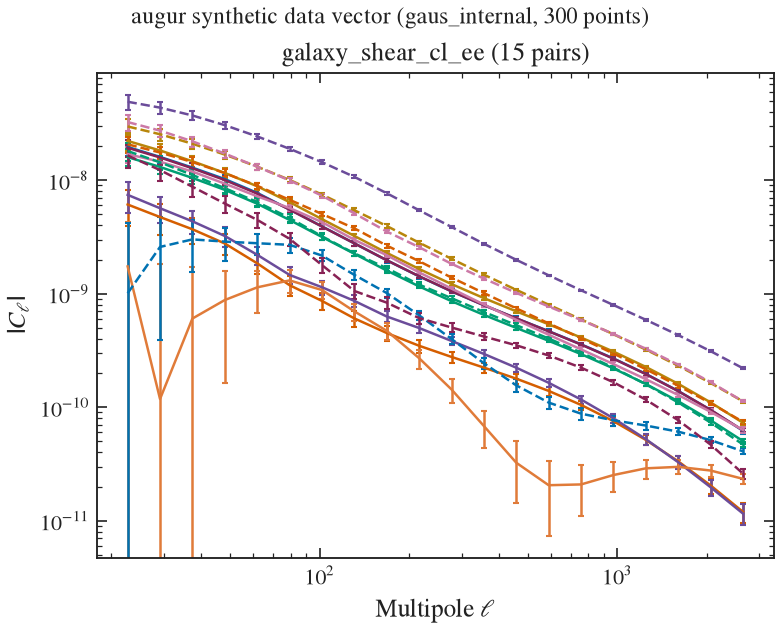

The table this chart was drawn from, first rows:
# label: augur synthetic data vector (ga…, 300 points)
# quantity: angular_power_spectra
# units: ell dimensionless, cl dimensionless, sigma = sqrt(diag cov)
# config: /Users/nramachandra/hep-genesi…
# sacc: /Users/nramachandra/hep-genesis-…
# cov_type: gaus_internal
stat, tr1, tr2, ell, cl, sigma, in_likelihood
galaxy_shear_cl_ee, src0, src0, 22.67, 1.9659622e-08, 3.1308271e-09, 1
galaxy_shear_cl_ee, src0, src0, 29.12, 1.6069758e-08, 2.0403714e-09, 1
galaxy_shear_cl_ee, src0, src0, 37.41, 1.2927731e-08, 1.3209367e-09, 1
galaxy_shear_cl_ee, src0, src0, 48.07, 1.0247842e-08, 8.5217575e-10, 1
galaxy_shear_cl_ee, src0, src0, 61.75, 7.7471482e-09, 5.3458493e-10, 1
galaxy_shear_cl_ee, src0, src0, 79.33, 5.5254365e-09, 3.2956992e-10, 1
galaxy_shear_cl_ee, src0, src0, 101.9, 3.9285765e-09, 2.0918338e-10, 1
galaxy_shear_cl_ee, src0, src0, 130.9, 2.7834866e-09, 1.3565492e-10, 1
galaxy_shear_cl_ee, src0, src0, 168.2, 1.974096e-09, 9.0642397e-11, 1
galaxy_shear_cl_ee, src0, src0, 216.1, 1.4242583e-09, 6.2570044e-11, 1
galaxy_shear_cl_ee, src0, src0, 277.6, 1.0506564e-09, 4.4456885e-11, 1
galaxy_shear_cl_ee, src0, src0, 356.7, 7.9265055e-10, 3.2314682e-11, 1
galaxy_shear_cl_ee, src0, src0, 458.2, 6.0772327e-10, 2.387662e-11, 1
galaxy_shear_cl_ee, src0, src0, 588.7, 4.6842342e-10, 1.7838535e-11, 1
galaxy_shear_cl_ee, src0, src0, 756.3, 3.5853738e-10, 1.3427595e-11, 1
galaxy_shear_cl_ee, src0, src0, 971.6, 2.6941463e-10, 1.0162882e-11, 1
galaxy_shear_cl_ee, src0, src0, 1248, 1.9691649e-10, 7.7273575e-12, 1
galaxy_shear_cl_ee, src0, src0, 1604, 1.3910969e-10, 5.9008744e-12, 1
galaxy_shear_cl_ee, src0, src0, 2060, 9.4678587e-11, 4.5248613e-12, 1
galaxy_shear_cl_ee, src0, src0, 2647, 6.2100324e-11, 3.483094e-12, 1
galaxy_shear_cl_ee, src0, src1, 22.67, -6.1180178e-09, 2.1628425e-09, 1
galaxy_shear_cl_ee, src0, src1, 29.12, -4.7436984e-09, 1.4333819e-09, 1
galaxy_shear_cl_ee, src0, src1, 37.41, -3.7010747e-09, 9.3228196e-10, 1
galaxy_shear_cl_ee, src0, src1, 48.07, -2.7735857e-09, 5.9577815e-10, 1
galaxy_shear_cl_ee, src0, src1, 61.75, -1.8554895e-09, 3.7567001e-10, 1
galaxy_shear_cl_ee, src0, src1, 79.33, -1.1904756e-09, 2.3882082e-10, 1
galaxy_shear_cl_ee, src0, src1, 101.9, -8.6530181e-10, 1.5240646e-10, 1
galaxy_shear_cl_ee, src0, src1, 130.9, -6.0681154e-10, 9.8038368e-11, 1
galaxy_shear_cl_ee, src0, src1, 168.2, -4.5131012e-10, 6.5725999e-11, 1
galaxy_shear_cl_ee, src0, src1, 216.1, -3.4831542e-10, 4.4984212e-11, 1
galaxy_shear_cl_ee, src0, src1, 277.6, -2.777259e-10, 3.1759175e-11, 1
galaxy_shear_cl_ee, src0, src1, 356.7, -2.2366063e-10, 2.2936021e-11, 1
galaxy_shear_cl_ee, src0, src1, 458.2, -1.7868923e-10, 1.6865592e-11, 1
galaxy_shear_cl_ee, src0, src1, 588.7, -1.3940104e-10, 1.256544e-11, 1
galaxy_shear_cl_ee, src0, src1, 756.3, -1.0490681e-10, 9.4495082e-12, 1
galaxy_shear_cl_ee, src0, src1, 971.6, -7.5472122e-11, 7.1551013e-12, 1
galaxy_shear_cl_ee, src0, src1, 1248, -5.1577858e-11, 5.4469176e-12, 1
galaxy_shear_cl_ee, src0, src1, 1604, -3.3377911e-11, 4.1652622e-12, 1
galaxy_shear_cl_ee, src0, src1, 2060, -2.0475153e-11, 3.1977411e-12, 1
galaxy_shear_cl_ee, src0, src1, 2647, -1.1984302e-11, 2.4633902e-12, 1
galaxy_shear_cl_ee, src0, src2, 22.67, -1.6000951e-08, 2.7585254e-09, 1
galaxy_shear_cl_ee, src0, src2, 29.12, -1.3107899e-08, 1.8030291e-09, 1
galaxy_shear_cl_ee, src0, src2, 37.41, -1.0489005e-08, 1.1602771e-09, 1
galaxy_shear_cl_ee, src0, src2, 48.07, -8.231097e-09, 7.3774043e-10, 1
galaxy_shear_cl_ee, src0, src2, 61.75, -6.2187192e-09, 4.5726153e-10, 1
galaxy_shear_cl_ee, src0, src2, 79.33, -4.4704598e-09, 2.7872512e-10, 1
galaxy_shear_cl_ee, src0, src2, 101.9, -3.1651328e-09, 1.7392004e-10, 1
galaxy_shear_cl_ee, src0, src2, 130.9, -2.2517948e-09, 1.1068111e-10, 1
galaxy_shear_cl_ee, src0, src2, 168.2, -1.6020715e-09, 7.1564431e-11, 1
galaxy_shear_cl_ee, src0, src2, 216.1, -1.1617294e-09, 4.8342653e-11, 1
galaxy_shear_cl_ee, src0, src2, 277.6, -8.6073136e-10, 3.348681e-11, 1
galaxy_shear_cl_ee, src0, src2, 356.7, -6.5152162e-10, 2.3894346e-11, 1
galaxy_shear_cl_ee, src0, src2, 458.2, -5.0014546e-10, 1.7390629e-11, 1
galaxy_shear_cl_ee, src0, src2, 588.7, -3.8511716e-10, 1.2852859e-11, 1
... 246 more rows
